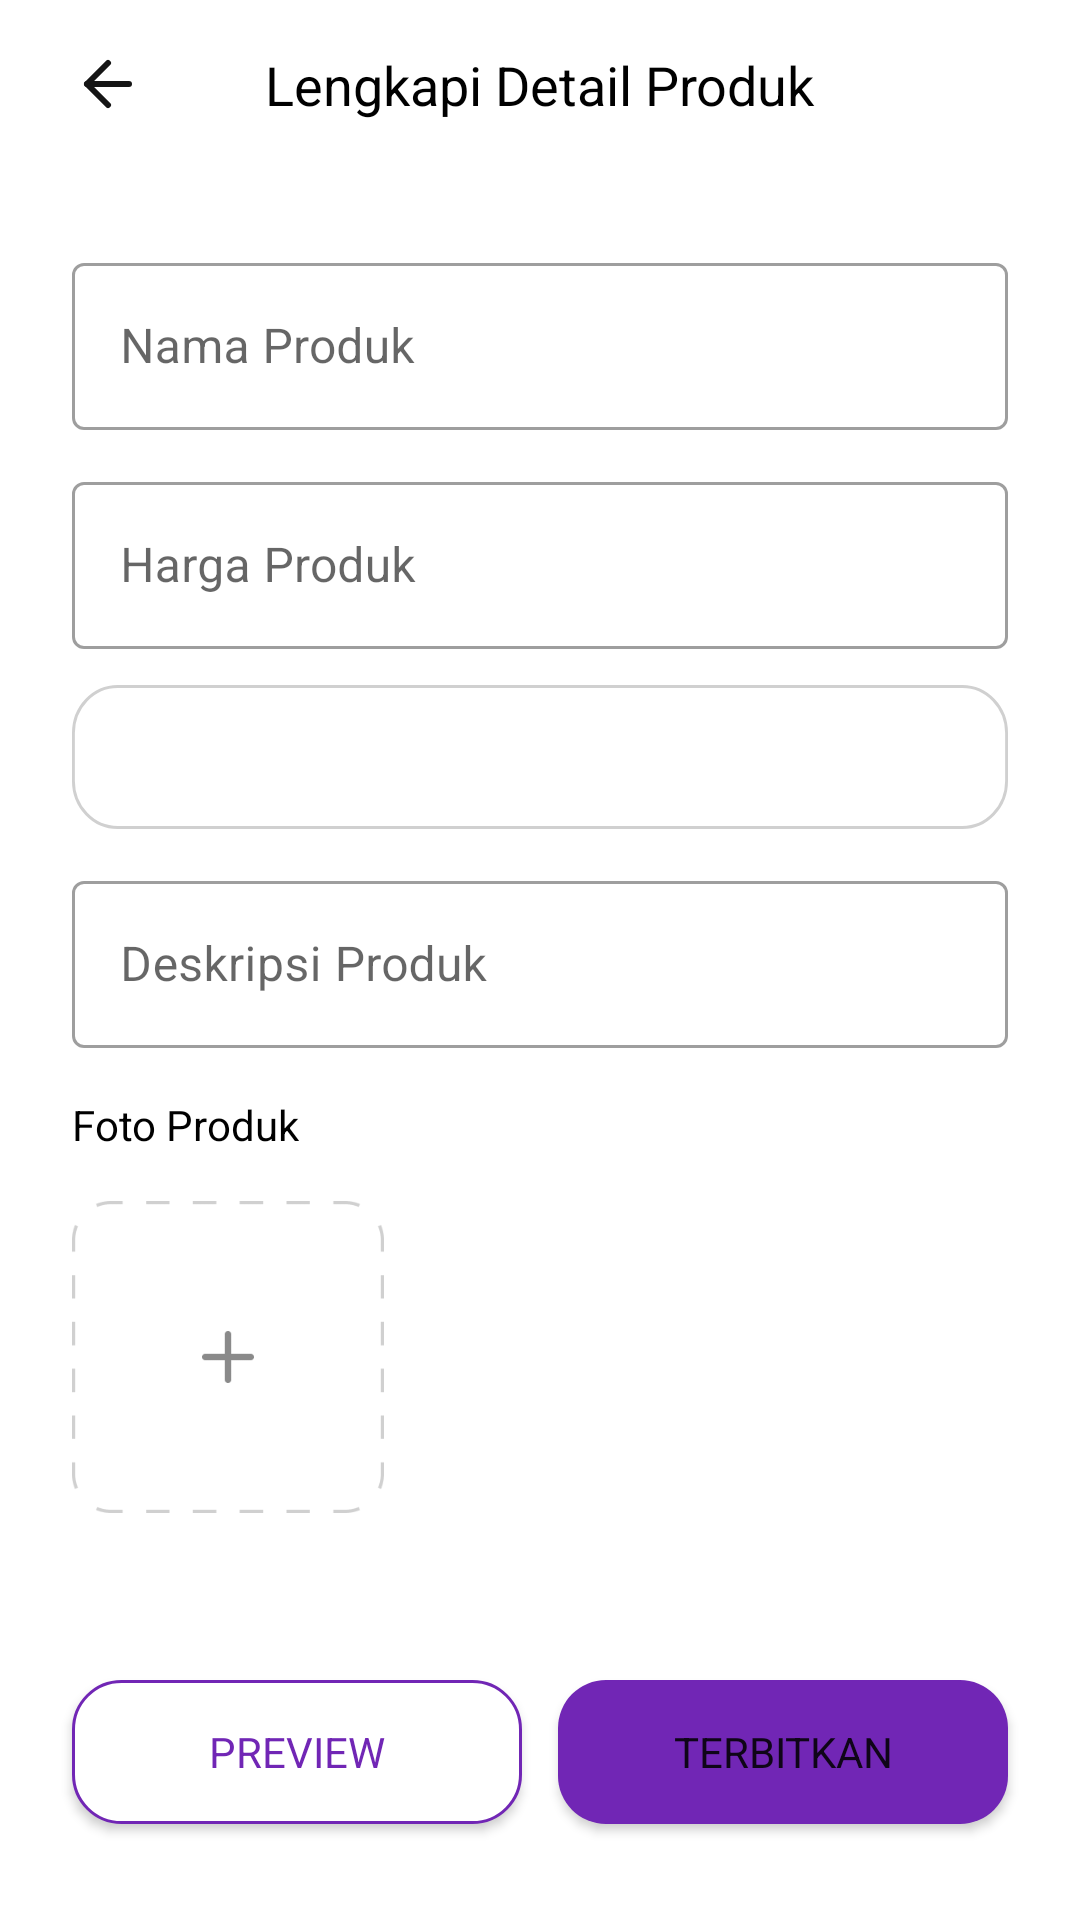

Produce the Android XML layout that renders to this screen, including the resource entries it uses.
<!-- AndroidManifest.xml: application theme Theme.FinalProjectBinarAcademySecondHandApp -->
<!-- res/layout/fragment_seller_post_product.xml -->
<?xml version="1.0" encoding="utf-8"?>
<androidx.constraintlayout.widget.ConstraintLayout xmlns:android="http://schemas.android.com/apk/res/android"
    xmlns:app="http://schemas.android.com/apk/res-auto"
    xmlns:tools="http://schemas.android.com/tools"
    android:layout_width="match_parent"
    android:layout_height="match_parent"
    tools:context=".ui.view.fragment.SellerPostProduct">

    <ImageView
        android:id="@+id/btnBackPostProduct"
        android:layout_width="wrap_content"
        android:layout_height="wrap_content"
        android:layout_marginStart="24dp"
        android:contentDescription="@string/back_button"
        android:src="@drawable/ic_fi_arrow_left"
        app:layout_constraintStart_toStartOf="parent"
        app:layout_constraintTop_toTopOf="@+id/tvDetailProduct"
        tools:ignore="RedundantDescriptionCheck" />

    <TextView
        android:id="@+id/tvDetailProduct"
        style="@style/TextTitle.Medium"
        android:layout_width="wrap_content"
        android:layout_height="wrap_content"
        android:layout_marginTop="16dp"
        android:contentDescription="@string/title_info_akun"
        android:text="@string/lengkapi_datail_produk"
        android:textColor="@color/black"
        app:layout_constraintEnd_toEndOf="parent"
        app:layout_constraintHorizontal_bias="0.5"
        app:layout_constraintStart_toStartOf="parent"
        app:layout_constraintTop_toTopOf="parent" />

    <com.google.android.material.textfield.TextInputLayout
        android:id="@+id/wrap_name_product"
        style="@style/Widget.MaterialComponents.TextInputLayout.OutlinedBox"
        android:layout_width="0dp"
        android:layout_height="wrap_content"
        android:layout_marginHorizontal="32dp"
        android:layout_marginTop="42dp"
        android:layout_marginEnd="24dp"
        android:hint="@string/name_product"
        app:layout_constraintEnd_toEndOf="parent"
        app:layout_constraintStart_toStartOf="@+id/btnBackPostProduct"
        app:layout_constraintTop_toBottomOf="@+id/tvDetailProduct"
        tools:ignore="MissingConstraints">

        <com.google.android.material.textfield.TextInputEditText
            android:id="@+id/et_name_product"
            android:layout_width="match_parent"
            android:layout_height="wrap_content"
            android:maxLines="1"
            android:singleLine="true"
            tools:ignore="TextContrastCheck,DuplicateSpeakableTextCheck" />

    </com.google.android.material.textfield.TextInputLayout>

    <com.google.android.material.textfield.TextInputLayout
        android:id="@+id/wrap_price_product"
        style="@style/Widget.MaterialComponents.TextInputLayout.OutlinedBox"
        android:layout_width="0dp"
        android:layout_height="wrap_content"
        android:layout_marginHorizontal="32dp"
        android:layout_marginTop="12dp"
        android:layout_marginEnd="24dp"
        android:hint="@string/price_product"
        app:layout_constraintEnd_toEndOf="parent"
        app:layout_constraintStart_toStartOf="@+id/wrap_name_product"
        app:layout_constraintTop_toBottomOf="@+id/wrap_name_product"
        app:prefixText="Rp"
        tools:ignore="MissingConstraints">

        <com.google.android.material.textfield.TextInputEditText
            android:id="@+id/et_price_product"
            android:layout_width="match_parent"
            android:layout_height="wrap_content"
            android:maxLines="1"
            android:inputType="number"
            android:singleLine="true"
            tools:ignore="TextContrastCheck,DuplicateSpeakableTextCheck" />

    </com.google.android.material.textfield.TextInputLayout>

    <Spinner
        android:id="@+id/spinner_category"
        android:layout_width="0dp"
        android:layout_height="wrap_content"
        android:layout_marginTop="12dp"
        android:background="@drawable/ic_textfield_background"
        android:contentDescription="@string/category"
        android:minHeight="48dp"
        app:layout_constraintEnd_toEndOf="@+id/wrap_description_product"
        app:layout_constraintHorizontal_bias="0.0"
        app:layout_constraintStart_toStartOf="@+id/wrap_description_product"
        app:layout_constraintTop_toBottomOf="@+id/wrap_price_product" />

    
    
    
    
    
    
    
    
    
    

    
    
    
    
    

    

    <com.google.android.material.textfield.TextInputLayout
        android:id="@+id/wrap_description_product"
        style="@style/Widget.MaterialComponents.TextInputLayout.OutlinedBox"
        android:layout_width="0dp"
        android:layout_height="wrap_content"
        android:layout_marginHorizontal="32dp"
        android:layout_marginTop="12dp"
        android:layout_marginEnd="24dp"
        android:hint="@string/description_product"
        app:layout_constraintEnd_toEndOf="parent"
        app:layout_constraintStart_toStartOf="@+id/wrap_price_product"
        app:layout_constraintTop_toBottomOf="@+id/spinner_category"
        tools:ignore="MissingConstraints">

        <com.google.android.material.textfield.TextInputEditText
            android:id="@+id/et_description_product"
            android:layout_width="match_parent"
            android:layout_height="wrap_content"
            tools:ignore="TextContrastCheck,DuplicateSpeakableTextCheck" />

    </com.google.android.material.textfield.TextInputLayout>

    <ImageView
        android:id="@+id/ivAddPhoto"
        android:layout_width="104dp"
        android:layout_height="104dp"
        android:layout_marginTop="16dp"
        android:src="@drawable/rect_add_image"
        app:layout_constraintStart_toStartOf="@+id/textView14"
        app:layout_constraintTop_toBottomOf="@+id/textView14" />

    <TextView
        android:id="@+id/textView14"
        android:layout_width="wrap_content"
        android:layout_height="wrap_content"
        android:layout_marginTop="16dp"
        android:text="Foto Produk"
        android:textColor="@color/black"
        app:layout_constraintStart_toStartOf="@+id/wrap_description_product"
        app:layout_constraintTop_toBottomOf="@+id/wrap_description_product" />

    <LinearLayout
        android:layout_width="match_parent"
        android:layout_height="0dp"
        android:layout_margin="20dp"
        android:gravity="bottom"
        android:orientation="horizontal"
        app:layout_constraintBottom_toBottomOf="parent"
        app:layout_constraintEnd_toEndOf="parent"
        app:layout_constraintStart_toStartOf="parent">

        <androidx.appcompat.widget.AppCompatButton
            android:id="@+id/btnToPreview"
            android:layout_width="match_parent"
            android:layout_height="wrap_content"
            android:layout_gravity="center"
            android:layout_marginStart="4dp"
            android:layout_marginTop="12dp"
            android:background="@drawable/rounded_button_secondary"
            android:layout_marginEnd="6dp"
            android:layout_marginBottom="12dp"
            android:layout_weight="1"
            android:textColor="@color/primary"
            android:text="Preview"/>


        <Button
            android:id="@+id/button5"
            android:layout_width="match_parent"
            android:layout_height="wrap_content"
            android:layout_gravity="center"
            android:layout_marginStart="6dp"
            android:layout_marginTop="12dp"
            android:layout_marginEnd="4dp"
            android:layout_marginBottom="12dp"
            android:layout_weight="1"
            android:background="@drawable/rounded_button_primary"
            android:text="Terbitkan" />
    </LinearLayout>

    <ProgressBar
        android:id="@+id/loadingPost"
        style="?android:attr/progressBarStyle"
        android:layout_width="wrap_content"
        android:layout_height="wrap_content"
        android:visibility="gone"
        app:layout_constraintEnd_toEndOf="parent"
        app:layout_constraintHorizontal_bias="0.5"
        app:layout_constraintStart_toStartOf="parent"
        app:layout_constraintTop_toBottomOf="@+id/ivAddPhoto" />


</androidx.constraintlayout.widget.ConstraintLayout>
<!-- resources referenced by this layout -->
<resources>
  <color name="black">#FF000000</color>
  <color name="primary">#7126B5</color>
  <!-- drawable ic_fi_arrow_left (drawable) -->
  <vector xmlns:android="http://schemas.android.com/apk/res/android"
      android:width="24dp"
      android:height="24dp"
      android:viewportWidth="24"
      android:viewportHeight="24">
    <path
        android:pathData="M19,12H5"
        android:strokeLineJoin="round"
        android:strokeWidth="2"
        android:fillColor="#00000000"
        android:strokeColor="#151515"
        android:strokeLineCap="round"/>
    <path
        android:pathData="M12,19L5,12L12,5"
        android:strokeLineJoin="round"
        android:strokeWidth="2"
        android:fillColor="#00000000"
        android:strokeColor="#151515"
        android:strokeLineCap="round"/>
  </vector>
  <!-- drawable ic_textfield_background (drawable) -->
  <vector xmlns:android="http://schemas.android.com/apk/res/android"
      android:width="328dp"
      android:height="48dp"
      android:viewportWidth="328"
      android:viewportHeight="48">
    <path
        android:strokeWidth="1"
        android:pathData="M16,0.5L312,0.5A15.5,15.5 0,0 1,327.5 16L327.5,32A15.5,15.5 0,0 1,312 47.5L16,47.5A15.5,15.5 0,0 1,0.5 32L0.5,16A15.5,15.5 0,0 1,16 0.5z"
        android:fillColor="#ffffff"
        android:strokeColor="@color/abuabu"/>
  </vector>
  <!-- drawable rounded_button_primary (drawable) -->
  <?xml version="1.0" encoding="utf-8"?>
  <selector xmlns:android="http://schemas.android.com/apk/res/android" android:color="@color/primaryDark">
      <item>
          <shape android:shape="rectangle" android:padding="10dp">
              <solid android:color="@color/primary"/> 
              <corners android:radius="16dp"/>
          </shape>
      </item>
  </selector>
  <!-- drawable rounded_button_secondary (drawable) -->
  <?xml version="1.0" encoding="utf-8"?>
  <ripple xmlns:android="http://schemas.android.com/apk/res/android" android:color="@color/abuabuabu">
      <item>
          <shape android:shape="rectangle" android:padding="10dp">
              <solid android:color="@color/white"/> 
              <stroke android:width="1dp" android:color="@color/primary"/>
              <corners android:radius="16dp"/>
          </shape>
      </item>
  </ripple>
  <string name="back_button">back button</string>
  <string name="category">Category</string>
  <string name="description_product">Deskripsi Produk</string>
  <string name="lengkapi_datail_produk">Lengkapi Detail Produk</string>
  <string name="name_product">Nama Produk</string>
  <string name="price_product">Harga Produk</string>
  <string name="title_info_akun">title info akun</string>
  <style name="TextTitle.Medium">
          <item name="android:textSize">18sp</item>
          <item name="fontFamily">@font/poppins_semibold</item>
      </style>
  <color name="abuabu">#D0D0D0</color>
  <color name="primaryDark">#540B95</color>
  <color name="abuabuabu">#B3B4B5</color>
  <color name="white">#FFFFFFFF</color>
  <color name="primary_dark">#00000a</color>
  <color name="secondary">#00000a</color>
  <color name="secondary_dark">#C50710</color>
  <style name="AppBottomSheetDialogTheme" parent="Theme.Design.Light.BottomSheetDialog">
          <item name="bottomSheetStyle">@style/AppModalStyle</item>
      </style>
  <style name="AppModalStyle" parent="Widget.Design.BottomSheet.Modal">
          <item name="android:background">@drawable/rounded_bottom_sheet</item>
      </style>
</resources>
